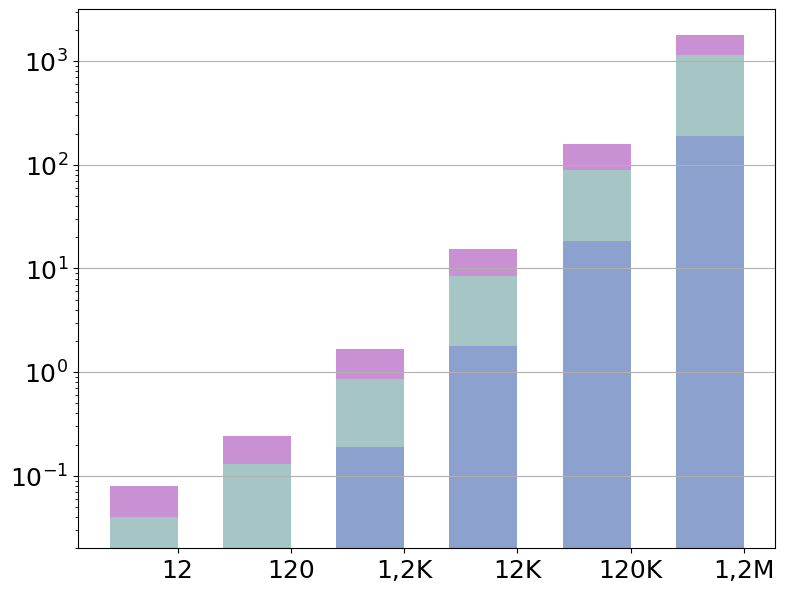

This figure's Python source: (Note: this script raises an exception after producing the figure.)
import pandas as pd
import matplotlib.pyplot as plt

def addComma(v,index):
    v=v[:index] + ',' + v[index:]
    return v

font = {'family' : 'Bitstream Vera Sans',
        'size'   : 18}

plt.rc('font', **font)

raw_data = {'x_label': ['12', '120', '1,2K', '12K', '120K', '1,2M'],    # Number responses
            'y1_label': [0.02, 0.02, 0.19, 1.8, 18.3, 189],             # Server transformation
            'y2_label': [0.02, 0.11, 0.67, 6.6,	71.7, 958],             # Server transformation -> proof creation
            'y3_label': [0.04, 0.11, 0.82, 6.9,	68.6, 643]}             # Server transformation -> proof verification

df = pd.DataFrame(raw_data, raw_data['x_label'])

# Create the general blog and the "subplots" i.e. the bars
f, ax1 = plt.subplots(1, figsize=(9,7))

# Set the bar width
bar_width = 0.6

# Positions of the left bar-boundaries
bar_l = [i+1 for i in range(len(df['y1_label']))]

# Positions of the x-axis ticks (center of the bars as bar labels)
tick_pos = [i+(bar_width/2) for i in bar_l]

# Container of all bars
bars = []
# Create a bar plot, in position bar_l
bars.append(ax1.bar(bar_l,
                    # using the y1_label data
                    df['y1_label'],
                    # set the width
                    width=bar_width,
                    label='Server Transformation',
                    # with alpha 0.6
                    alpha=0.6,
                    # with color
                    color='#3F62AD'))

# Create a bar plot, in position bar_l
bars.append(ax1.bar(bar_l,
                    # using the y2_label data
                    df['y2_label'],
                    # set the width
                    width=bar_width,
                    # with y1_label on the bottom
                    bottom=df['y1_label'],
                    label='Proof Creation',
                    # with alpha 0.5
                    alpha=0.5,
                    # with color
                    color='#4C8E8B'))

# Create a bar plot, in position bar_l
bars.append(ax1.bar(bar_l,
                    # using the y3_label data
                    df['y3_label'],
                    # set the width
                    width=bar_width,
                    # with y1_label, y2_label on the bottom
                    bottom=[i+j for i,j in zip(df['y1_label'],df['y2_label'])],
                    label='Proof Verif.',
                    # with alpha 0.6
                    alpha=0.6,
                    # with color
                    color='#A747B8'))

# Set the x ticks with names
plt.xticks(tick_pos, df['x_label'])
ax1.set_yscale('log')
ax1.yaxis.grid(True)

# Labelling
height=[0, 0, 0, 0, 0, 0]
for rects in bars:
    i=0
    for rect in rects:
        height[i]+=rect.get_height()
        i+=1


ax1.text(tick_pos[0]-0.28,0.011, str(df['y1_label'][0]), color='black', fontweight='bold')
ax1.text(tick_pos[1]-0.28,0.012, str(df['y1_label'][1]), color='black', fontweight='bold')
ax1.text(tick_pos[2]-0.28,0.05, str(df['y1_label'][2]), color='black', fontweight='bold')
ax1.text(tick_pos[3]-0.20,0.1, str(df['y1_label'][3]), color='black', fontweight='bold')
ax1.text(tick_pos[4]-0.28,0.2, str(df['y1_label'][4]), color='black', fontweight='bold')
ax1.text(tick_pos[5]-0.24,0.4, str(int(df['y1_label'][5])), color='black', fontweight='bold')

ax1.text(tick_pos[0] - 0.28, height[0] - height[0] / 1.4, str(df['y2_label'][0]), color='black', fontweight='bold')
ax1.text(tick_pos[1] - 0.28, height[1] - height[1] / 1.3, str(df['y2_label'][1]), color='black', fontweight='bold')
ax1.text(tick_pos[2] - 0.28, height[2] - height[2] / 1.3, str(df['y2_label'][2]), color='black', fontweight='bold')
ax1.text(tick_pos[3] - 0.20, height[3] - height[3] / 1.3, str(df['y2_label'][3]), color='black', fontweight='bold')
ax1.text(tick_pos[4] - 0.28, height[4] - height[4] / 1.3, str(df['y2_label'][4]), color='black', fontweight='bold')
ax1.text(tick_pos[5] - 0.24, height[5] - height[5] / 1.3, str(int(df['y2_label'][5])), color='black', fontweight='bold')

ax1.text(tick_pos[0] - 0.28, height[0] + height[0] / 8, str(df['y3_label'][0]), color='#A747B8', fontweight='bold')
ax1.text(tick_pos[1] - 0.28, height[1] + height[1] / 8, str(df['y3_label'][1]), color='#A747B8', fontweight='bold')
ax1.text(tick_pos[2] - 0.28, height[2] + height[2] / 8, str(df['y3_label'][2]), color='#A747B8', fontweight='bold')
ax1.text(tick_pos[3] - 0.20, height[3] + height[3] / 8, str(df['y3_label'][3]), color='#A747B8', fontweight='bold')
ax1.text(tick_pos[4] - 0.28, height[4] + height[4] / 8, str(df['y3_label'][4]), color='#A747B8', fontweight='bold')
ax1.text(tick_pos[5] - 0.24, height[5] + height[5] / 8, str(int(df['y3_label'][5])), color='#A747B8', fontweight='bold')

# Set the label and legends
ax1.set_ylabel("Runtime (s)", fontsize=22)
ax1.yaxis.set_label_coords(-0.11,0.5)
ax1.set_xlabel("Total number of ciphertexts", fontsize=22)
plt.legend(loc='upper left')

ax1.tick_params(axis='x', labelsize=22)
ax1.tick_params(axis='y', labelsize=22)

labels = [item.get_text() for item in ax1.get_yticklabels()]
labels[0] = '0'
labels[1] = '0.01'
labels[2] = '0.1'
labels[3] = '1'
labels[4] = '10'
labels[5] = '100'
labels[6] = '1K'
labels[7] = '10K'
ax1.set_yticklabels(labels)

# Set a buffer around the edge
plt.xlim([min(tick_pos)-bar_width, max(tick_pos)+bar_width+0.2])

plt.savefig('dynamic_cothority.pdf', format='pdf')